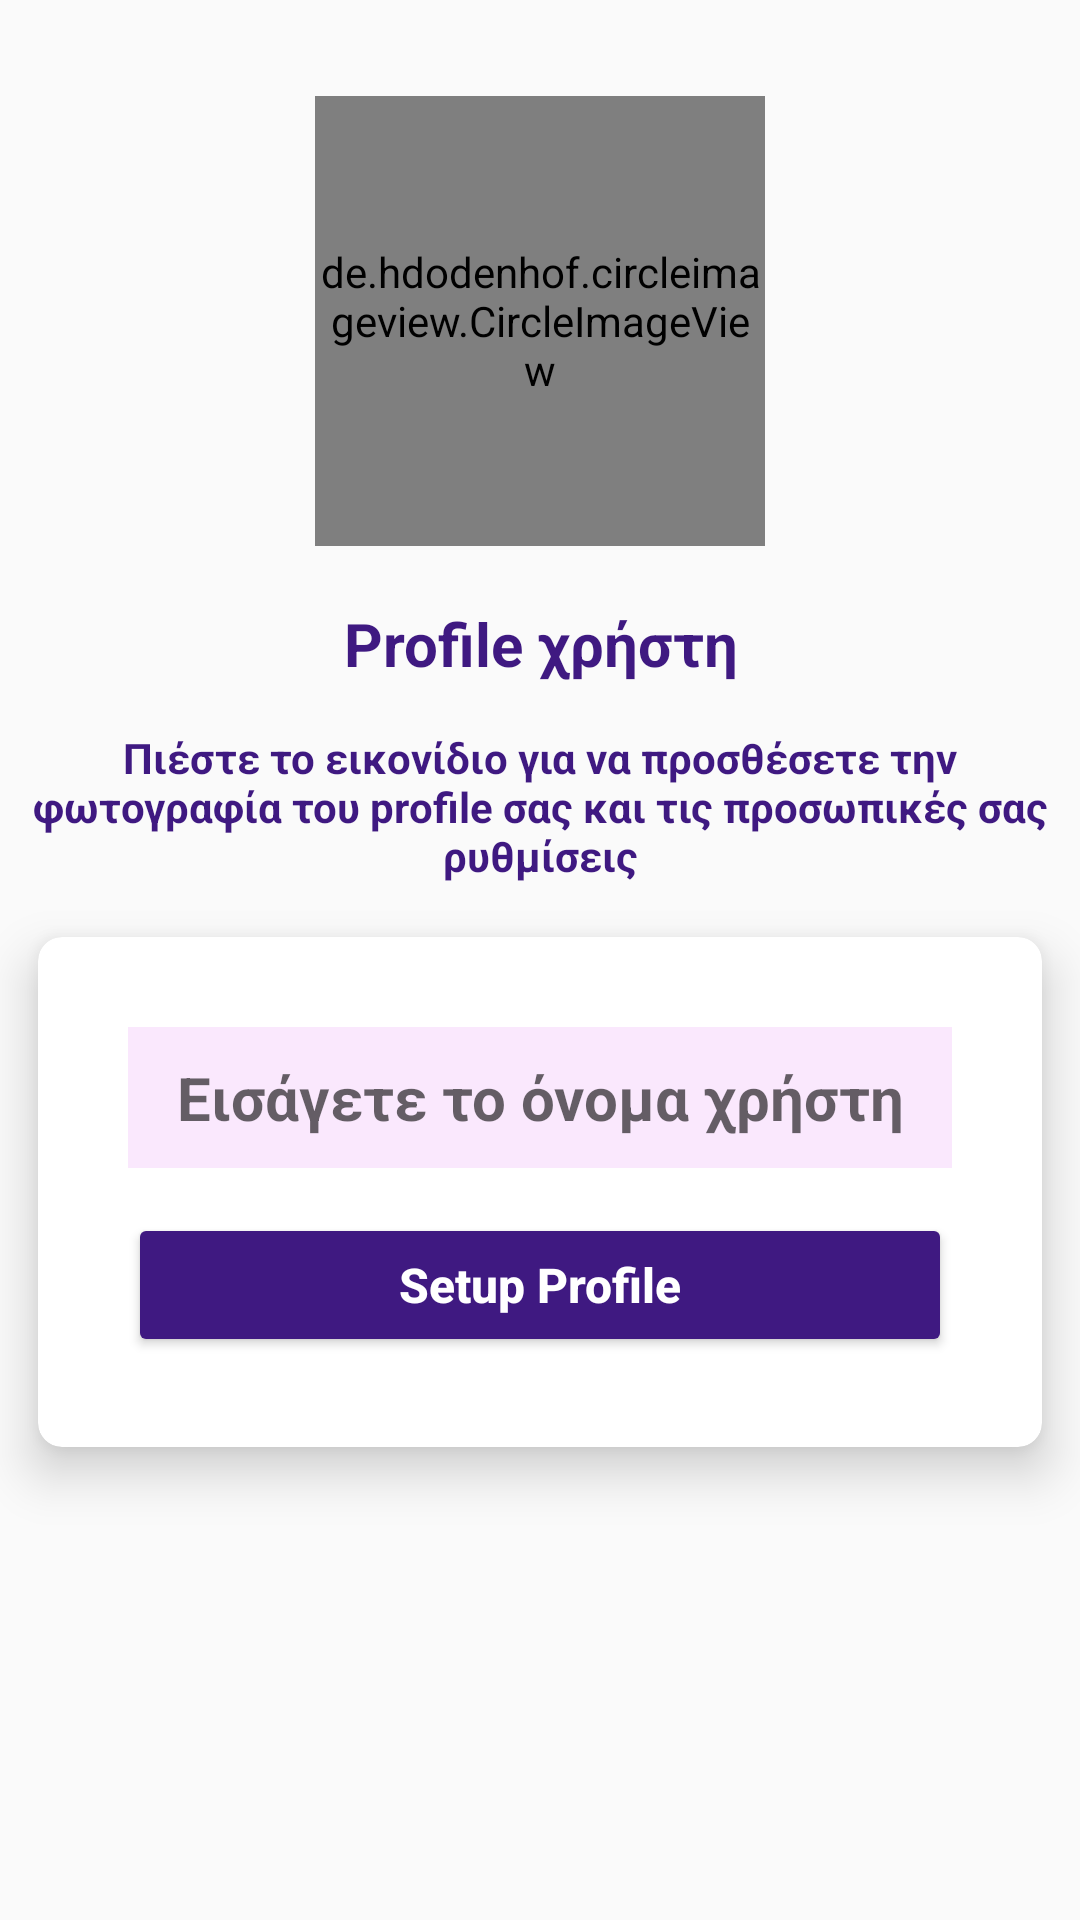

This screen was rendered from an Android layout file. Write that file and the resources it references.
<!-- AndroidManifest.xml: application theme Theme.Kreno_1_Test -->
<!-- res/layout/activity_setup_profile.xml -->
<?xml version="1.0" encoding="utf-8"?>
<LinearLayout
    xmlns:android="http://schemas.android.com/apk/res/android"
    xmlns:app="http://schemas.android.com/apk/res-auto"
    xmlns:tools="http://schemas.android.com/tools"
    android:layout_width="match_parent"
    android:layout_height="match_parent"
    android:orientation="vertical"
    android:gravity="center_horizontal"
    android:layout_gravity="center"
    tools:context=".SetupProfile">

    <de.hdodenhof.circleimageview.CircleImageView
        android:id="@+id/imageCircView"
        android:layout_marginTop="32dp"
        android:src="@drawable/avatar"
        android:layout_width="150dp"
        android:layout_height="150dp" />

    <TextView
        android:text="Profile χρήστη"
        android:textAlignment="center"
        android:layout_marginTop="19dp"
        android:textSize="20sp"
        android:textStyle="bold|normal"
        android:textColor="#3F1981"
        android:layout_width="match_parent"
        android:layout_height="wrap_content"/>

    <TextView
        android:text="Πιέστε το εικονίδιο για να προσθέσετε την φωτογραφία του profile σας και τις προσωπικές σας ρυθμίσεις"
        android:textAlignment="center"
        android:layout_marginTop="15dp"
        android:textSize="14sp"
        android:textStyle="bold|normal"
        android:textColor="#3F1981"
        android:layout_width="match_parent"
        android:layout_height="wrap_content"/>

    <androidx.cardview.widget.CardView
        app:cardUseCompatPadding="true"
        app:cardCornerRadius="8dp"
        app:cardElevation="10dp"
        android:layout_width="match_parent"
        android:layout_height="wrap_content">

        <LinearLayout
            android:orientation="vertical"
            android:gravity="center"
            android:padding="15dp"
            android:background="@color/white"
            android:layout_margin="15dp"
            android:layout_gravity="center"
            android:layout_width="match_parent"
            android:layout_height="wrap_content">

            <EditText
                android:id="@+id/nameBox"
                android:hint="Εισάγετε το όνομα χρήστη"
                android:textAlignment="center"
                android:padding="10dp"
                android:textSize="20sp"
                android:textStyle="bold|normal"
                android:ems="1"
                android:textColor="#3F1981"
                android:layout_marginBottom="15dp"
                android:background="#FAE8FD"
                android:layout_width="match_parent"
                android:layout_height="wrap_content"/>

            <Button
                android:id="@+id/continue01Btn"
                android:text="Setup Profile"
                android:textStyle="bold|normal"
                android:textSize="16sp"
                android:textAllCaps="false"
                android:textColor="@color/white"
                android:backgroundTint="#3F1981"
                android:layout_width="match_parent"
                android:layout_height="wrap_content"/>

        </LinearLayout>

    </androidx.cardview.widget.CardView>

</LinearLayout>
<!-- resources referenced by this layout -->
<resources>
  <!-- drawable avatar: png bitmap (drawable, 2661 bytes) -->
  <style name="Theme.Kreno_1_Test" parent="Theme.AppCompat.Light">
          <item name="windowActionBar">false</item>
          <item name="windowNoTitle">true</item>
          <item name="colorPrimary">@color/purple_500</item>
          <item name="colorPrimaryVariant">@color/purple_700</item>
          <item name="colorOnPrimary">@color/white</item>
          
          <item name="colorSecondary">@color/teal_200</item>
          <item name="colorSecondaryVariant">@color/teal_700</item>
          <item name="colorOnSecondary">@color/black</item>
          
          <item name="android:statusBarColor" tools:targetApi="l">?attr/colorPrimaryVariant</item>
          
          <item name="otpViewStyle">@style/OtpWidget.OtpView</item>
  
      </style>
  <!-- not gathered from this repository: default colours our renderer supplied (Android Studio template values) -->
  <color name="purple_500">#FF6200EE</color>
  <color name="purple_700">#FF3700B3</color>
  <color name="teal_200">#FF03DAC5</color>
  <color name="teal_700">#FF018786</color>
  <color name="black">#FF000000</color>
  <color name="white">#FFFFFFFF</color>
</resources>
